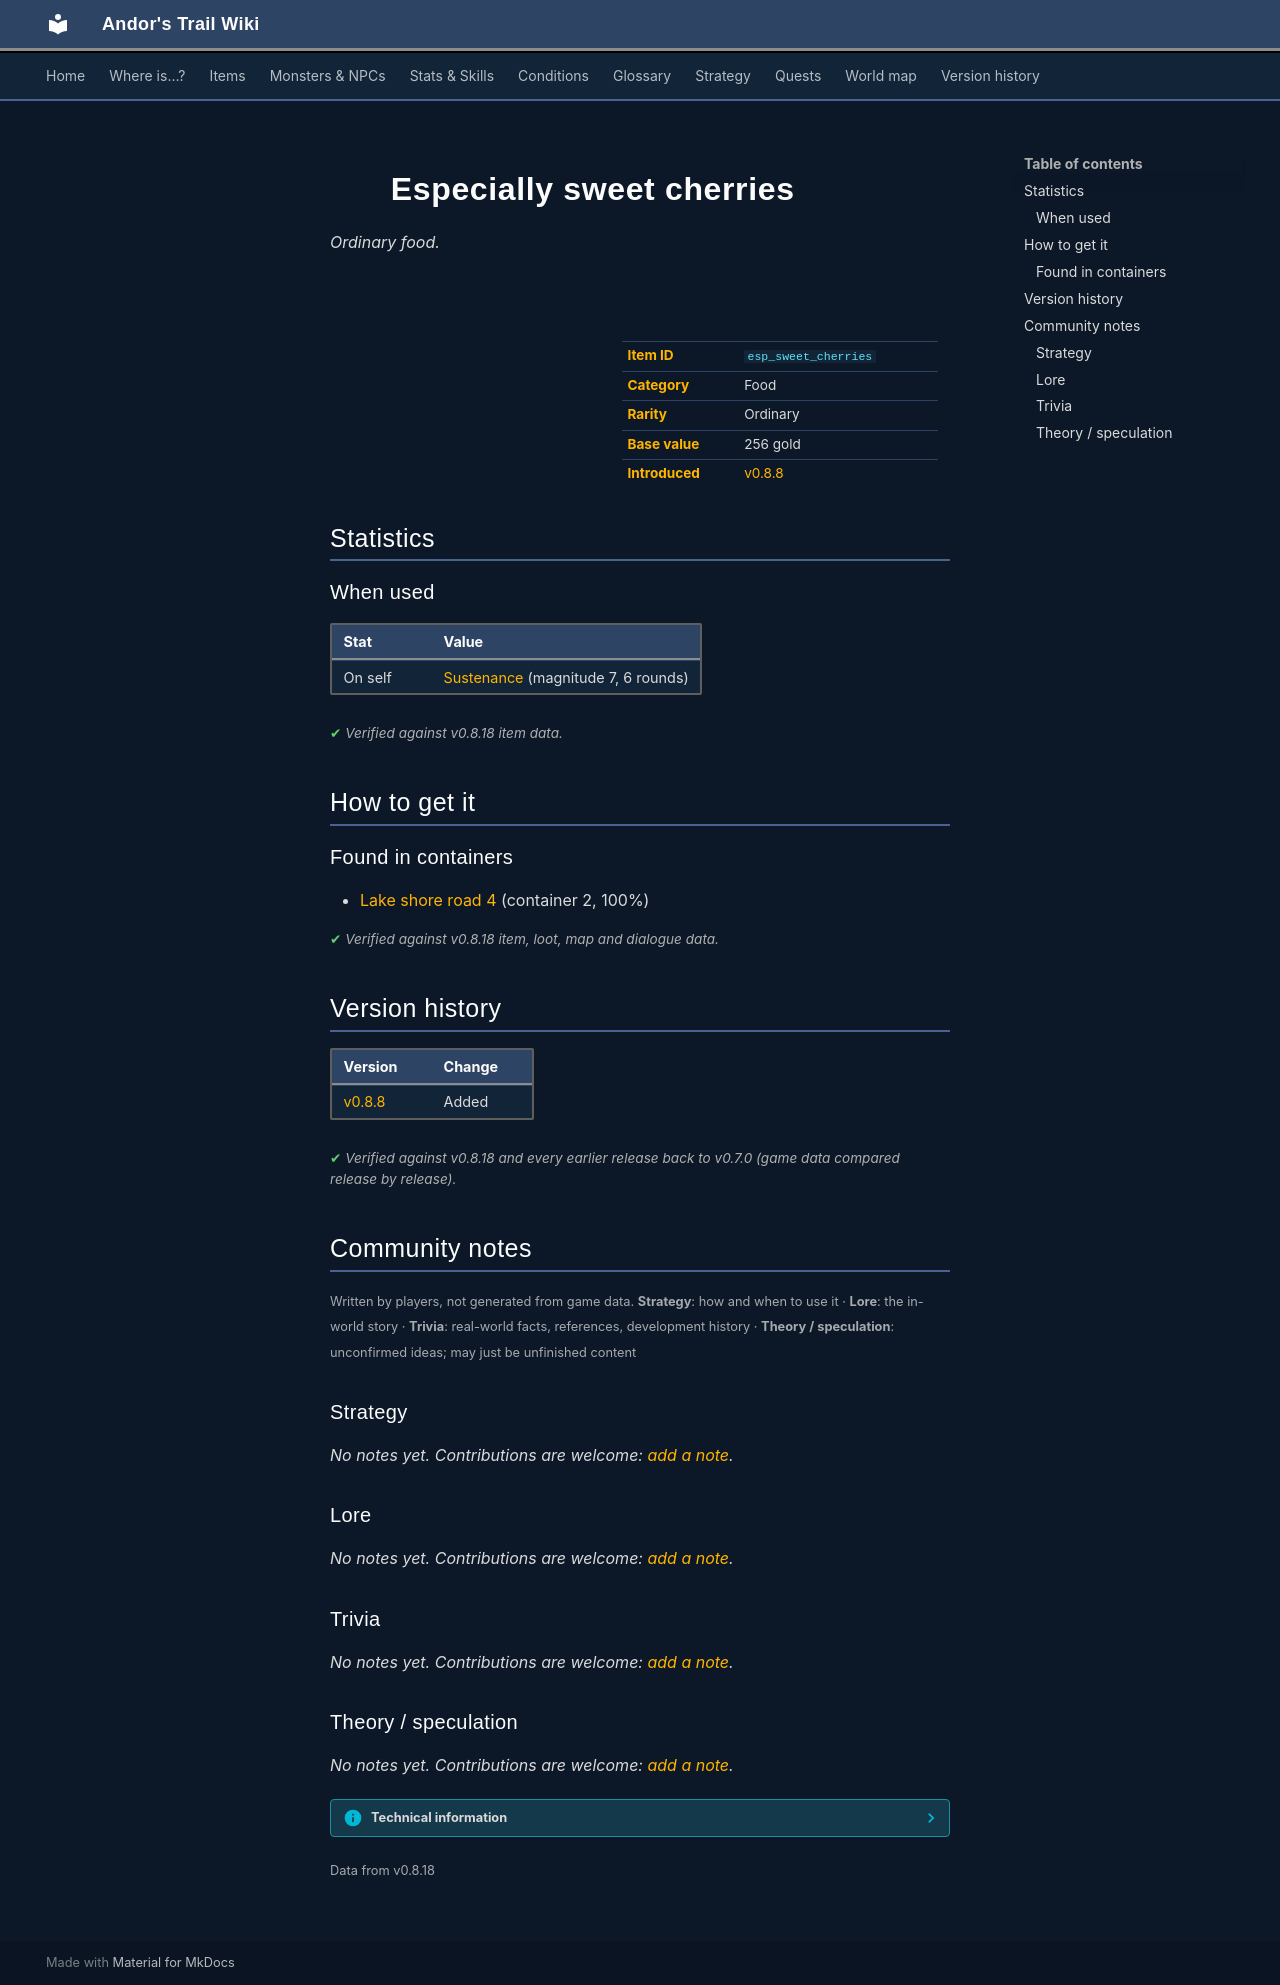

repository: asdfghjkl628/Andor-s-Trail-Wikiiii · page: items/esp_sweet_cherries/index.html · generator: mkdocs

---
description: "Especially sweet cherries is a ordinary food in Andor's Trail. How to get it: containers."
---

# ![](../assets/icons/items/items_newb_814.png){ .sprite } Especially sweet cherries

*Ordinary food.*

<div class="infobox" markdown>

<p class="ib-img"><img class="sprite" src="../../assets/icons/items/items_newb_814.png" alt=""></p>

| | |
|---|---|
| **Item ID** | `esp_sweet_cherries` |
| **Category** | Food |
| **Rarity** | Ordinary |
| **Base value** | 256 gold |
| **Introduced** | [v0.8.8](../versions/0.8.8.md) |

</div>

## Statistics

### When used

| Stat | Value |
|---|---|
| On self | [Sustenance](../conditions/food.md) (magnitude 7, 6 rounds) |

<p class="verified">Verified against v0.8.18 item data.</p>

## How to get it

### Found in containers

- [Lake shore road 4](../maps/lake_shore_road_4.md#container-1) (container 2, 100%)


<p class="verified">Verified against v0.8.18 item, loot, map and dialogue data.</p>


## Version history

| Version | Change |
|---|---|
| [v0.8.8](../versions/0.8.8.md) | Added |

<p class="verified">Verified against v0.8.18 and every earlier release back to v0.7.0 (game data compared release by release).</p>


## Community notes

<small>Written by players, not generated from game data. **Strategy**: how and when to use it · **Lore**: the in-world story · **Trivia**: real-world facts, references, development history · **Theory / speculation**: unconfirmed ideas; may just be unfinished content</small>

### Strategy

*No notes yet. Contributions are welcome: [add a note](https://github.com/asdfghjkl628/Andor-s-Trail-Wikiiii/new/main/notes/items?filename=esp_sweet_cherries.md&value=%23%23%20Strategy%0A%0A%3C%21--%20how%20and%20when%20to%20use%20it%20--%3E%0A%0A%23%23%20Lore%0A%0A%3C%21--%20the%20in-world%20story%20--%3E%0A%0A%23%23%20Trivia%0A%0A%3C%21--%20real-world%20facts%2C%20references%2C%20development%20history%20--%3E%0A%0A%23%23%20Theory%20/%20speculation%0A%0A%3C%21--%20unconfirmed%20ideas%3B%20may%20just%20be%20unfinished%20content%20--%3E%0A).*

### Lore

*No notes yet. Contributions are welcome: [add a note](https://github.com/asdfghjkl628/Andor-s-Trail-Wikiiii/new/main/notes/items?filename=esp_sweet_cherries.md&value=%23%23%20Strategy%0A%0A%3C%21--%20how%20and%20when%20to%20use%20it%20--%3E%0A%0A%23%23%20Lore%0A%0A%3C%21--%20the%20in-world%20story%20--%3E%0A%0A%23%23%20Trivia%0A%0A%3C%21--%20real-world%20facts%2C%20references%2C%20development%20history%20--%3E%0A%0A%23%23%20Theory%20/%20speculation%0A%0A%3C%21--%20unconfirmed%20ideas%3B%20may%20just%20be%20unfinished%20content%20--%3E%0A).*

### Trivia

*No notes yet. Contributions are welcome: [add a note](https://github.com/asdfghjkl628/Andor-s-Trail-Wikiiii/new/main/notes/items?filename=esp_sweet_cherries.md&value=%23%23%20Strategy%0A%0A%3C%21--%20how%20and%20when%20to%20use%20it%20--%3E%0A%0A%23%23%20Lore%0A%0A%3C%21--%20the%20in-world%20story%20--%3E%0A%0A%23%23%20Trivia%0A%0A%3C%21--%20real-world%20facts%2C%20references%2C%20development%20history%20--%3E%0A%0A%23%23%20Theory%20/%20speculation%0A%0A%3C%21--%20unconfirmed%20ideas%3B%20may%20just%20be%20unfinished%20content%20--%3E%0A).*

### Theory / speculation

*No notes yet. Contributions are welcome: [add a note](https://github.com/asdfghjkl628/Andor-s-Trail-Wikiiii/new/main/notes/items?filename=esp_sweet_cherries.md&value=%23%23%20Strategy%0A%0A%3C%21--%20how%20and%20when%20to%20use%20it%20--%3E%0A%0A%23%23%20Lore%0A%0A%3C%21--%20the%20in-world%20story%20--%3E%0A%0A%23%23%20Trivia%0A%0A%3C%21--%20real-world%20facts%2C%20references%2C%20development%20history%20--%3E%0A%0A%23%23%20Theory%20/%20speculation%0A%0A%3C%21--%20unconfirmed%20ideas%3B%20may%20just%20be%20unfinished%20content%20--%3E%0A).*


??? info "Technical information"

    | | |
    |---|---|
    | Item ID | `esp_sweet_cherries` |
    | Category ID | `food` |
    | Icon | `items_newb:814` |
    | Defined in | `res/raw/itemlist_mt_galmore.json` |
    | Loot tables containing it | `esp_sweet_cherries_dl` |

    Raw data:

    ```json
    {
     "id": "esp_sweet_cherries",
     "iconID": "items_newb:814",
     "name": "Especially sweet cherries",
     "displaytype": "ordinary",
     "hasManualPrice": 1,
     "baseMarketCost": 256,
     "category": "food",
     "useEffect": {
      "conditionsSource": [
       {
        "condition": "food",
        "magnitude": 7,
        "duration": 6,
        "chance": "100"
       }
      ]
     }
    }
    ```


<small>Data from v0.8.18</small>
